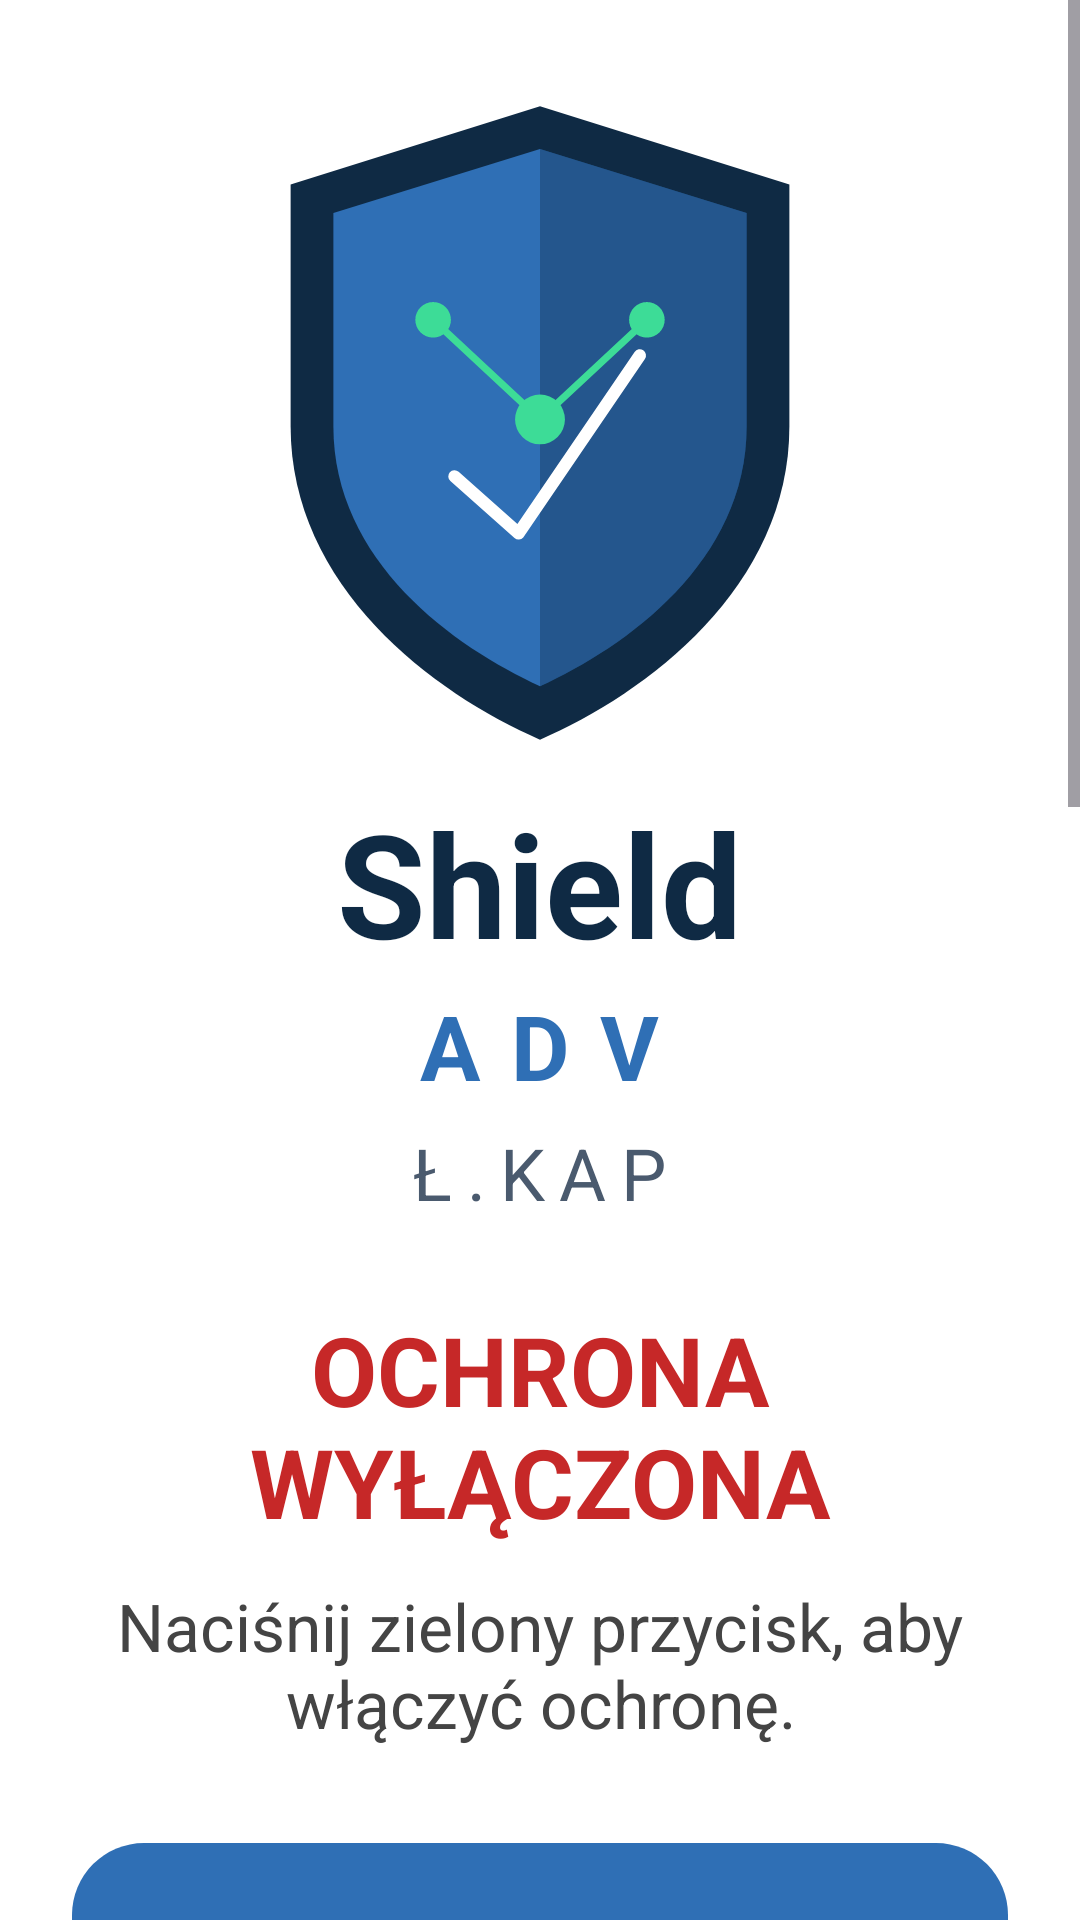

Write the Android layout XML for this screen, with the resource values it uses.
<!-- AndroidManifest.xml: application theme Theme.ShieldADV -->
<!-- res/layout/fragment_home.xml -->
<?xml version="1.0" encoding="utf-8"?>
<ScrollView xmlns:android="http://schemas.android.com/apk/res/android"
    xmlns:app="http://schemas.android.com/apk/res-auto"
    android:layout_width="match_parent"
    android:layout_height="match_parent"
    android:background="@color/background"
    android:fillViewport="true">

    <LinearLayout
        android:layout_width="match_parent"
        android:layout_height="wrap_content"
        android:gravity="center_horizontal"
        android:orientation="vertical"
        android:padding="24dp">

        <ImageView
            android:layout_width="190dp"
            android:layout_height="226dp"
            android:layout_marginTop="4dp"
            android:contentDescription="@string/app_name"
            android:src="@drawable/ic_logo_shield" />

        <TextView
            android:layout_width="wrap_content"
            android:layout_height="wrap_content"
            android:layout_marginTop="8dp"
            android:text="@string/logo_brand"
            android:textColor="@color/navy"
            android:textSize="48sp"
            android:textStyle="bold" />

        <TextView
            android:layout_width="wrap_content"
            android:layout_height="wrap_content"
            android:layout_marginTop="2dp"
            android:letterSpacing="0.35"
            android:text="@string/logo_adv"
            android:textColor="@color/shield"
            android:textSize="30sp"
            android:textStyle="bold" />

        <TextView
            android:layout_width="wrap_content"
            android:layout_height="wrap_content"
            android:layout_marginTop="6dp"
            android:letterSpacing="0.2"
            android:text="@string/logo_author"
            android:textColor="@color/logo_author"
            android:textSize="24sp" />

        <TextView
            android:id="@+id/status_text"
            android:layout_width="wrap_content"
            android:layout_height="wrap_content"
            android:layout_marginTop="28dp"
            android:gravity="center"
            android:text="@string/status_off"
            android:textColor="@color/status_off"
            android:textSize="32sp"
            android:textStyle="bold" />

        <TextView
            android:id="@+id/status_hint"
            android:layout_width="match_parent"
            android:layout_height="wrap_content"
            android:layout_marginTop="12dp"
            android:gravity="center"
            android:text="@string/status_off_hint"
            android:textColor="@color/text_secondary"
            android:textSize="22sp" />

        <com.google.android.material.button.MaterialButton
            android:id="@+id/toggle_button"
            android:layout_width="match_parent"
            android:layout_height="wrap_content"
            android:layout_marginTop="32dp"
            android:backgroundTint="@null"
            android:insetTop="0dp"
            android:insetBottom="0dp"
            android:minHeight="110dp"
            android:text="@string/btn_enable"
            android:textColor="@android:color/white"
            android:textSize="28sp"
            android:textStyle="bold"
            app:cornerRadius="24dp" />

        <TextView
            android:id="@+id/counter_text"
            android:layout_width="match_parent"
            android:layout_height="wrap_content"
            android:layout_marginTop="32dp"
            android:background="@drawable/bg_counter"
            android:gravity="center"
            android:padding="20dp"
            android:text="@string/blocked_counter"
            android:textColor="@color/text_primary"
            android:textSize="24sp" />

        <TextView
            android:id="@+id/lists_status"
            android:layout_width="match_parent"
            android:layout_height="wrap_content"
            android:layout_marginTop="12dp"
            android:background="?attr/selectableItemBackground"
            android:gravity="center"
            android:padding="8dp"
            android:textColor="@color/text_secondary"
            android:textSize="16sp" />

        <TextView
            android:layout_width="match_parent"
            android:layout_height="wrap_content"
            android:layout_marginTop="32dp"
            android:lineSpacingExtra="6dp"
            android:text="@string/help_text"
            android:textColor="@color/text_secondary"
            android:textSize="20sp" />
    </LinearLayout>
</ScrollView>
<!-- resources referenced by this layout -->
<resources>
  <color name="background">#FFFFFF</color>
  <color name="logo_author">#4A5A6E</color>
  <color name="navy">#0F2A44</color>
  <color name="shield">#2F6FB5</color>
  <color name="status_off">#C62828</color>
  <color name="text_primary">#111111</color>
  <color name="text_secondary">#444444</color>
  <!-- drawable bg_counter (drawable) -->
  <?xml version="1.0" encoding="utf-8"?>
  <shape xmlns:android="http://schemas.android.com/apk/res/android"
      android:shape="rectangle">
      <solid android:color="@color/counter_bg" />
      <corners android:radius="20dp" />
  </shape>
  <!-- drawable ic_logo_shield (drawable) -->
  <?xml version="1.0" encoding="utf-8"?>
  <vector xmlns:android="http://schemas.android.com/apk/res/android"
      android:width="160dp"
      android:height="190dp"
      android:viewportWidth="160"
      android:viewportHeight="190">
      <group
          android:translateX="80"
          android:translateY="6">
          
          <path
              android:fillColor="#0F2A44"
              android:pathData="M0,0 L70,22 V90 C70,135 30,165 0,178 C-30,165 -70,135 -70,90 V22 Z" />
          
          <path
              android:fillColor="#2F6FB5"
              android:pathData="M0,12 L58,30 V90 C58,128 24,152 0,163 C-24,152 -58,128 -58,90 V30 Z" />
          
          <path
              android:fillAlpha="0.35"
              android:fillColor="#0F2A44"
              android:pathData="M0,12 L58,30 V90 C58,128 24,152 0,163 V12 Z" />
          
          <path
              android:pathData="M-24,104 L-6,120 L28,70"
              android:strokeColor="#FFFFFF"
              android:strokeLineCap="round"
              android:strokeLineJoin="round"
              android:strokeWidth="3.5" />
          
          <path
              android:pathData="M-30,60 L0,88 M30,60 L0,88"
              android:strokeColor="#3DDC97"
              android:strokeWidth="2" />
          
          <path
              android:fillColor="#3DDC97"
              android:pathData="M-7,88 A7,7 0 1 0 7,88 A7,7 0 1 0 -7,88 Z" />
          <path
              android:fillColor="#3DDC97"
              android:pathData="M-35,60 A5,5 0 1 0 -25,60 A5,5 0 1 0 -35,60 Z" />
          <path
              android:fillColor="#3DDC97"
              android:pathData="M25,60 A5,5 0 1 0 35,60 A5,5 0 1 0 25,60 Z" />
      </group>
  </vector>
  <string name="app_name">Shield ADV</string>
  <string name="blocked_counter">Zablokowane reklamy\nDzisiaj: %1$d\nŁącznie: %2$d</string>
  <string name="btn_enable">WŁĄCZ OCHRONĘ</string>
  <string name="help_text">Jak to działa?\n\n• Aplikacja blokuje reklamy w grach i innych aplikacjach na tym telefonie.\n• Chroni też przed stronami, które wyłudzają pieniądze i dane.\n• Po włączeniu u góry ekranu pojawi się mały symbol klucza — to znak, że ochrona działa.\n• Ochrona włącza się sama po ponownym uruchomieniu telefonu.\n\nNic nie trzeba więcej robić. W razie problemów z jakąś aplikacją wystarczy nacisnąć czerwony przycisk, aby na chwilę wyłączyć ochronę.</string>
  <string name="logo_adv">ADV</string>
  <string name="logo_author">Ł.KAP</string>
  <string name="logo_brand">Shield</string>
  <string name="status_off">OCHRONA WYŁĄCZONA</string>
  <string name="status_off_hint">Naciśnij zielony przycisk, aby włączyć ochronę.</string>
  <style name="Theme.ShieldADV" parent="Theme.Material3.Light.NoActionBar">
          <item name="android:windowBackground">@color/background</item>
          <item name="colorPrimary">@color/shield</item>
          <item name="android:statusBarColor">@color/navy</item>
      </style>
  <color name="counter_bg">#EEF3F8</color>
</resources>
